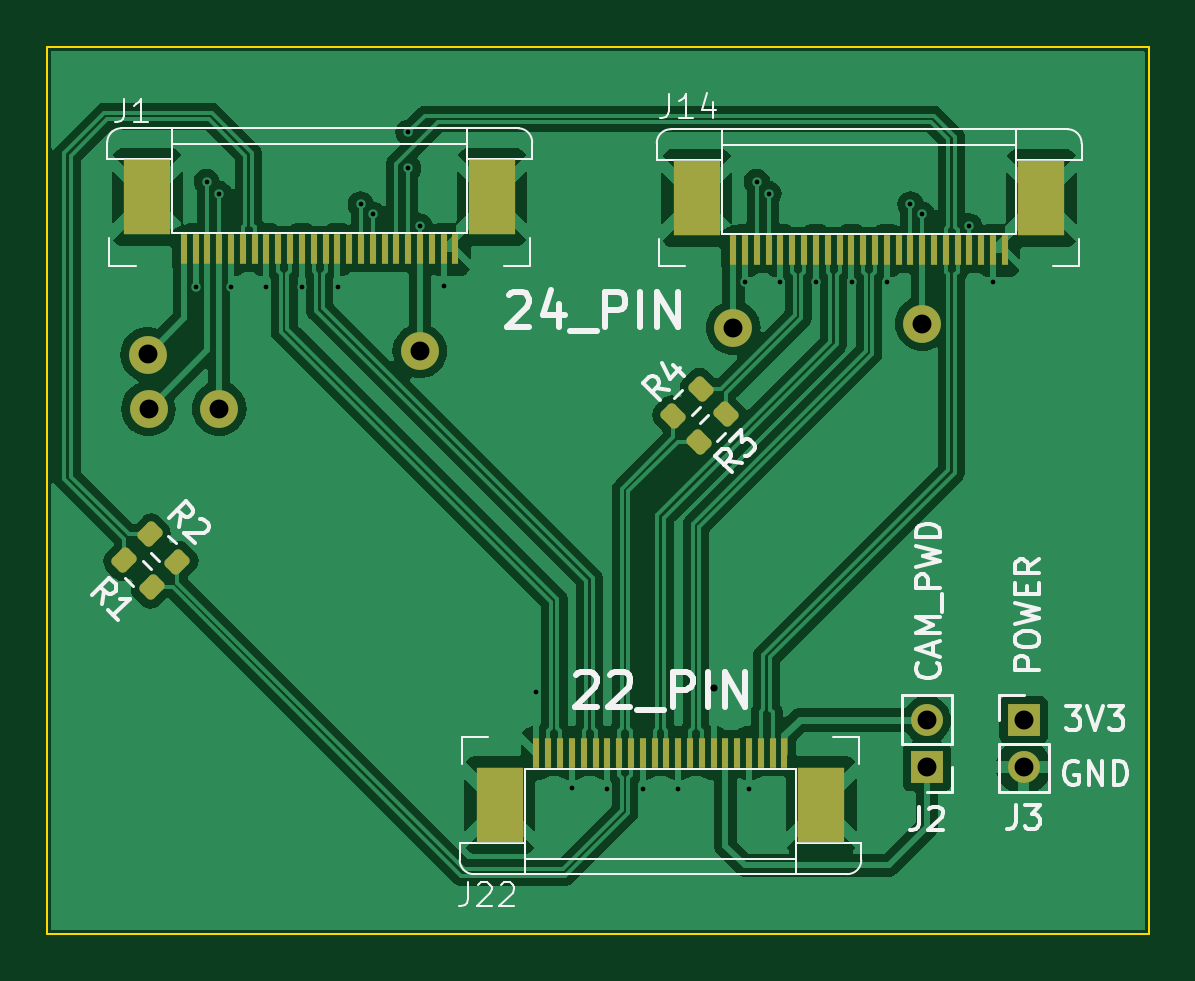
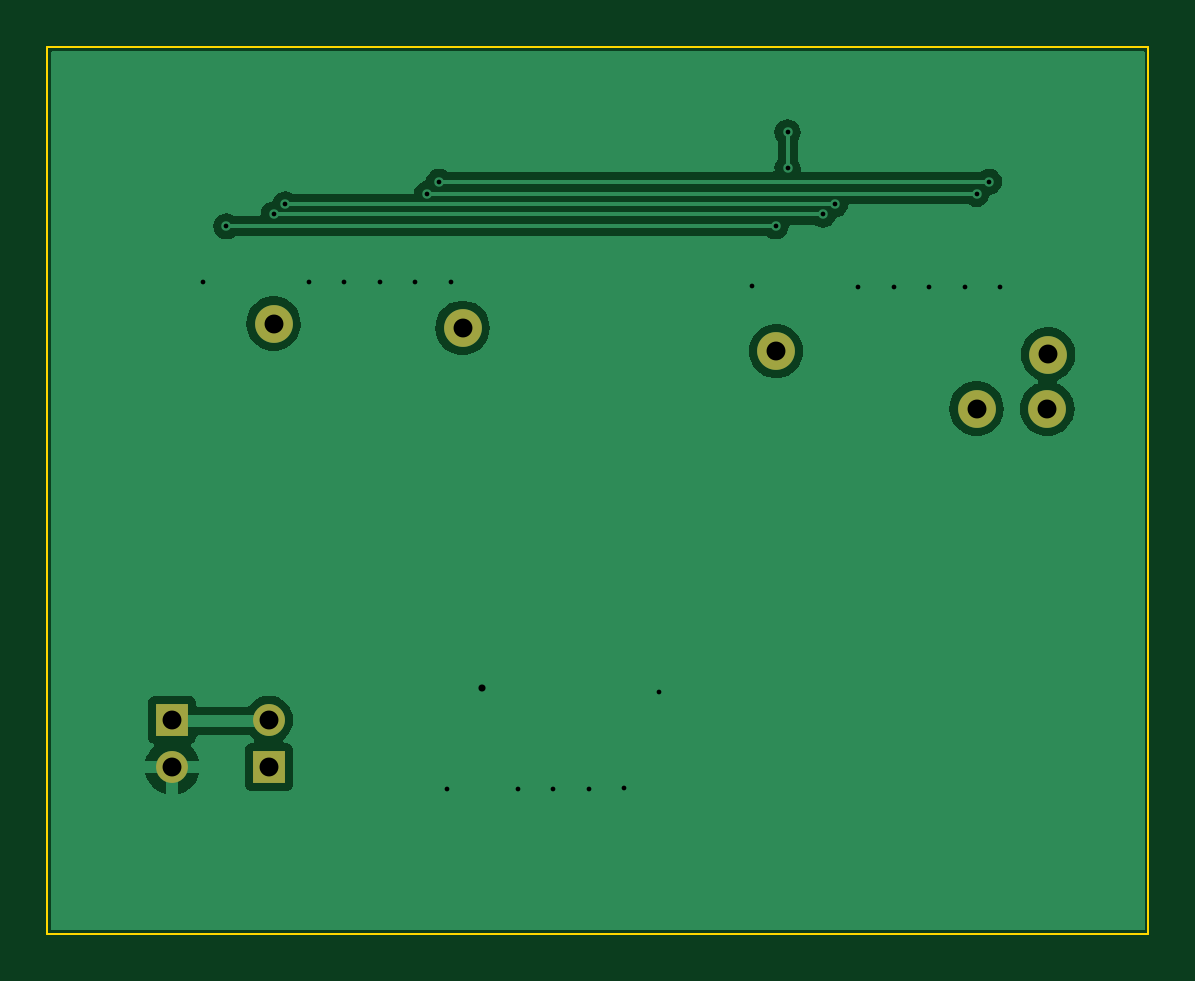
Circuit board: 11 layer files. Board 46.6 x 37.5 mm.
- bottom_copper: Camera_24-22_Pin-B_Cu.gbl (21683 bytes)
- bottom_mask: Camera_24-22_Pin-B_Mask.gbs (859 bytes)
- paste: Camera_24-22_Pin-B_Paste.gbp (495 bytes)
- bottom_silk: Camera_24-22_Pin-B_Silkscreen.gbo (869 bytes)
- outline: Camera_24-22_Pin-Edge_Cuts.gm1 (658 bytes)
- top_copper: Camera_24-22_Pin-F_Cu.gtl (70557 bytes)
- top_mask: Camera_24-22_Pin-F_Mask.gts (3854 bytes)
- paste: Camera_24-22_Pin-F_Paste.gtp (3480 bytes)
- top_silk: Camera_24-22_Pin-F_Silkscreen.gto (26910 bytes)
- drill: Camera_24-22_Pin-NPTH.drl (265 bytes)
- drill: Camera_24-22_Pin-PTH.drl (1074 bytes)

=== bottom_copper: Camera_24-22_Pin-B_Cu.gbl (21683 bytes, source omitted) ===
=== bottom_mask: Camera_24-22_Pin-B_Mask.gbs ===
G04 #@! TF.GenerationSoftware,KiCad,Pcbnew,8.0.3*
G04 #@! TF.CreationDate,2025-06-24T11:22:04+03:00*
G04 #@! TF.ProjectId,Camera_24-22_Pin,43616d65-7261-45f3-9234-2d32325f5069,rev?*
G04 #@! TF.SameCoordinates,Original*
G04 #@! TF.FileFunction,Soldermask,Bot*
G04 #@! TF.FilePolarity,Negative*
%FSLAX46Y46*%
G04 Gerber Fmt 4.6, Leading zero omitted, Abs format (unit mm)*
G04 Created by KiCad (PCBNEW 8.0.3) date 2025-06-24 11:22:04*
%MOMM*%
%LPD*%
G01*
G04 APERTURE LIST*
%ADD10C,1.600000*%
%ADD11R,1.350000X1.350000*%
%ADD12O,1.350000X1.350000*%
G04 APERTURE END LIST*
D10*
X175820000Y-86750000D03*
X151070000Y-90180000D03*
X154060000Y-90170000D03*
X183820000Y-86570000D03*
X151030000Y-87880000D03*
D11*
X188110000Y-103350000D03*
D12*
X188110000Y-105350000D03*
D10*
X162550000Y-87740000D03*
D11*
X184020000Y-105350000D03*
D12*
X184020000Y-103350000D03*
M02*

=== paste: Camera_24-22_Pin-B_Paste.gbp ===
G04 #@! TF.GenerationSoftware,KiCad,Pcbnew,8.0.3*
G04 #@! TF.CreationDate,2025-06-24T11:22:04+03:00*
G04 #@! TF.ProjectId,Camera_24-22_Pin,43616d65-7261-45f3-9234-2d32325f5069,rev?*
G04 #@! TF.SameCoordinates,Original*
G04 #@! TF.FileFunction,Paste,Bot*
G04 #@! TF.FilePolarity,Positive*
%FSLAX46Y46*%
G04 Gerber Fmt 4.6, Leading zero omitted, Abs format (unit mm)*
G04 Created by KiCad (PCBNEW 8.0.3) date 2025-06-24 11:22:04*
%MOMM*%
%LPD*%
G01*
G04 APERTURE LIST*
G04 APERTURE END LIST*
M02*

=== bottom_silk: Camera_24-22_Pin-B_Silkscreen.gbo ===
G04 #@! TF.GenerationSoftware,KiCad,Pcbnew,8.0.3*
G04 #@! TF.CreationDate,2025-06-24T11:22:04+03:00*
G04 #@! TF.ProjectId,Camera_24-22_Pin,43616d65-7261-45f3-9234-2d32325f5069,rev?*
G04 #@! TF.SameCoordinates,Original*
G04 #@! TF.FileFunction,Legend,Bot*
G04 #@! TF.FilePolarity,Positive*
%FSLAX46Y46*%
G04 Gerber Fmt 4.6, Leading zero omitted, Abs format (unit mm)*
G04 Created by KiCad (PCBNEW 8.0.3) date 2025-06-24 11:22:04*
%MOMM*%
%LPD*%
G01*
G04 APERTURE LIST*
%ADD10C,1.600000*%
%ADD11R,1.350000X1.350000*%
%ADD12O,1.350000X1.350000*%
G04 APERTURE END LIST*
%LPC*%
D10*
X175820000Y-86750000D03*
X151070000Y-90180000D03*
X154060000Y-90170000D03*
X183820000Y-86570000D03*
X151030000Y-87880000D03*
D11*
X188110000Y-103350000D03*
D12*
X188110000Y-105350000D03*
D10*
X162550000Y-87740000D03*
D11*
X184020000Y-105350000D03*
D12*
X184020000Y-103350000D03*
%LPD*%
M02*

=== outline: Camera_24-22_Pin-Edge_Cuts.gm1 ===
G04 #@! TF.GenerationSoftware,KiCad,Pcbnew,8.0.3*
G04 #@! TF.CreationDate,2025-06-24T11:22:04+03:00*
G04 #@! TF.ProjectId,Camera_24-22_Pin,43616d65-7261-45f3-9234-2d32325f5069,rev?*
G04 #@! TF.SameCoordinates,Original*
G04 #@! TF.FileFunction,Profile,NP*
%FSLAX46Y46*%
G04 Gerber Fmt 4.6, Leading zero omitted, Abs format (unit mm)*
G04 Created by KiCad (PCBNEW 8.0.3) date 2025-06-24 11:22:04*
%MOMM*%
%LPD*%
G01*
G04 APERTURE LIST*
G04 #@! TA.AperFunction,Profile*
%ADD10C,0.100000*%
G04 #@! TD*
G04 APERTURE END LIST*
D10*
X146790000Y-74860000D02*
X193410000Y-74860000D01*
X193410000Y-112400000D01*
X146790000Y-112400000D01*
X146790000Y-74860000D01*
M02*

=== top_copper: Camera_24-22_Pin-F_Cu.gtl (70557 bytes, source omitted) ===
=== top_mask: Camera_24-22_Pin-F_Mask.gts ===
G04 #@! TF.GenerationSoftware,KiCad,Pcbnew,8.0.3*
G04 #@! TF.CreationDate,2025-06-24T11:22:04+03:00*
G04 #@! TF.ProjectId,Camera_24-22_Pin,43616d65-7261-45f3-9234-2d32325f5069,rev?*
G04 #@! TF.SameCoordinates,Original*
G04 #@! TF.FileFunction,Soldermask,Top*
G04 #@! TF.FilePolarity,Negative*
%FSLAX46Y46*%
G04 Gerber Fmt 4.6, Leading zero omitted, Abs format (unit mm)*
G04 Created by KiCad (PCBNEW 8.0.3) date 2025-06-24 11:22:04*
%MOMM*%
%LPD*%
G01*
G04 APERTURE LIST*
G04 Aperture macros list*
%AMRoundRect*
0 Rectangle with rounded corners*
0 $1 Rounding radius*
0 $2 $3 $4 $5 $6 $7 $8 $9 X,Y pos of 4 corners*
0 Add a 4 corners polygon primitive as box body*
4,1,4,$2,$3,$4,$5,$6,$7,$8,$9,$2,$3,0*
0 Add four circle primitives for the rounded corners*
1,1,$1+$1,$2,$3*
1,1,$1+$1,$4,$5*
1,1,$1+$1,$6,$7*
1,1,$1+$1,$8,$9*
0 Add four rect primitives between the rounded corners*
20,1,$1+$1,$2,$3,$4,$5,0*
20,1,$1+$1,$4,$5,$6,$7,0*
20,1,$1+$1,$6,$7,$8,$9,0*
20,1,$1+$1,$8,$9,$2,$3,0*%
G04 Aperture macros list end*
%ADD10RoundRect,0.200000X0.053033X-0.335876X0.335876X-0.053033X-0.053033X0.335876X-0.335876X0.053033X0*%
%ADD11C,1.600000*%
%ADD12R,0.300000X1.250000*%
%ADD13R,2.000000X3.150000*%
%ADD14RoundRect,0.200000X0.335876X0.053033X0.053033X0.335876X-0.335876X-0.053033X-0.053033X-0.335876X0*%
%ADD15R,1.350000X1.350000*%
%ADD16O,1.350000X1.350000*%
G04 APERTURE END LIST*
D10*
X174351337Y-91582112D03*
X175518063Y-90415386D03*
D11*
X175820000Y-86750000D03*
D12*
X167490000Y-104752500D03*
X167990000Y-104752500D03*
X168490000Y-104752500D03*
X168990000Y-104752500D03*
X169490000Y-104752500D03*
X169990000Y-104752500D03*
X170490000Y-104752500D03*
X170990000Y-104752500D03*
X171490000Y-104752500D03*
X171990000Y-104752500D03*
X172490000Y-104752500D03*
X172990000Y-104752500D03*
X173490000Y-104752500D03*
X173990000Y-104752500D03*
X174490000Y-104752500D03*
X174990000Y-104752500D03*
X175490000Y-104752500D03*
X175990000Y-104752500D03*
X176490000Y-104752500D03*
X176990000Y-104752500D03*
X177490000Y-104752500D03*
X177990000Y-104752500D03*
D13*
X165940000Y-106952500D03*
X179540000Y-106952500D03*
D11*
X151070000Y-90180000D03*
X154060000Y-90170000D03*
X183820000Y-86570000D03*
D12*
X164060000Y-83427500D03*
X163560000Y-83427500D03*
X163060000Y-83427500D03*
X162560000Y-83427500D03*
X162060000Y-83427500D03*
X161560000Y-83427500D03*
X161060000Y-83427500D03*
X160560000Y-83427500D03*
X160060000Y-83427500D03*
X159560000Y-83427500D03*
X159060000Y-83427500D03*
X158560000Y-83427500D03*
X158060000Y-83427500D03*
X157560000Y-83427500D03*
X157060000Y-83427500D03*
X156560000Y-83427500D03*
X156060000Y-83427500D03*
X155560000Y-83427500D03*
X155060000Y-83427500D03*
X154560000Y-83427500D03*
X154060000Y-83427500D03*
X153560000Y-83427500D03*
X153060000Y-83427500D03*
X152560000Y-83427500D03*
D13*
X165610000Y-81227500D03*
X151010000Y-81227500D03*
D14*
X152293363Y-96663363D03*
X151126637Y-95496637D03*
D12*
X187320000Y-83467500D03*
X186820000Y-83467500D03*
X186320000Y-83467500D03*
X185820000Y-83467500D03*
X185320000Y-83467500D03*
X184820000Y-83467500D03*
X184320000Y-83467500D03*
X183820000Y-83467500D03*
X183320000Y-83467500D03*
X182820000Y-83467500D03*
X182320000Y-83467500D03*
X181820000Y-83467500D03*
X181320000Y-83467500D03*
X180820000Y-83467500D03*
X180320000Y-83467500D03*
X179820000Y-83467500D03*
X179320000Y-83467500D03*
X178820000Y-83467500D03*
X178320000Y-83467500D03*
X177820000Y-83467500D03*
X177320000Y-83467500D03*
X176820000Y-83467500D03*
X176320000Y-83467500D03*
X175820000Y-83467500D03*
D13*
X188870000Y-81267500D03*
X174270000Y-81267500D03*
D11*
X151030000Y-87880000D03*
D15*
X188110000Y-103350000D03*
D16*
X188110000Y-105350000D03*
D10*
X173276637Y-90493363D03*
X174443363Y-89326637D03*
D11*
X162550000Y-87740000D03*
D14*
X151203363Y-97743363D03*
X150036637Y-96576637D03*
D15*
X184020000Y-105350000D03*
D16*
X184020000Y-103350000D03*
M02*

=== paste: Camera_24-22_Pin-F_Paste.gtp (3480 bytes, source withheld) ===
=== top_silk: Camera_24-22_Pin-F_Silkscreen.gto (26910 bytes, source omitted) ===
=== drill: Camera_24-22_Pin-NPTH.drl ===
M48
; DRILL file {KiCad 8.0.3} date 2025-06-24T11:22:05+0300
; FORMAT={-:-/ absolute / inch / decimal}
; #@! TF.CreationDate,2025-06-24T11:22:05+03:00
; #@! TF.GenerationSoftware,Kicad,Pcbnew,8.0.3
; #@! TF.FileFunction,NonPlated,1,2,NPTH
FMAT,2
INCH
%
G90
G05
M30

=== drill: Camera_24-22_Pin-PTH.drl ===
M48
; DRILL file {KiCad 8.0.3} date 2025-06-24T11:22:05+0300
; FORMAT={-:-/ absolute / inch / decimal}
; #@! TF.CreationDate,2025-06-24T11:22:05+03:00
; #@! TF.GenerationSoftware,Kicad,Pcbnew,8.0.3
; #@! TF.FileFunction,Plated,1,2,PTH
FMAT,2
INCH
; #@! TA.AperFunction,Plated,PTH,ViaDrill
T1C0.0079
; #@! TA.AperFunction,Plated,PTH,ViaDrill
T2C0.0118
; #@! TA.AperFunction,Plated,PTH,ComponentDrill
T3C0.0315
%
G90
G05
T1
X6.026Y-3.3472
X6.0445Y-3.172
X6.0654Y-3.1921
X6.085Y-3.3472
X6.1441Y-3.3472
X6.2031Y-3.3472
X6.2626Y-3.3472
X6.3012Y-3.2094
X6.3213Y-3.2264
X6.3803Y-3.0898
X6.3803Y-3.1492
X6.4Y-3.2461
X6.4394Y-3.3453
X6.5941Y-4.0217
X6.6531Y-4.1827
X6.7118Y-4.1835
X6.7713Y-4.1835
X6.8303Y-4.1835
X6.9417Y-3.3386
X6.948Y-4.1835
X6.9614Y-3.172
X6.9811Y-3.1921
X7.0008Y-3.3386
X7.0598Y-3.3386
X7.1193Y-3.3386
X7.178Y-3.3386
X7.2173Y-3.2094
X7.237Y-3.2264
X7.3157Y-3.2461
X7.3551Y-3.3386
T2
X6.8894Y-4.0157
T3
X5.9461Y-3.4598
X5.9476Y-3.5504
X6.0654Y-3.55
X6.3996Y-3.4543
X6.922Y-3.4154
X7.237Y-3.4083
X7.2449Y-4.0689
X7.2449Y-4.1476
X7.4059Y-4.0689
X7.4059Y-4.1476
M30

